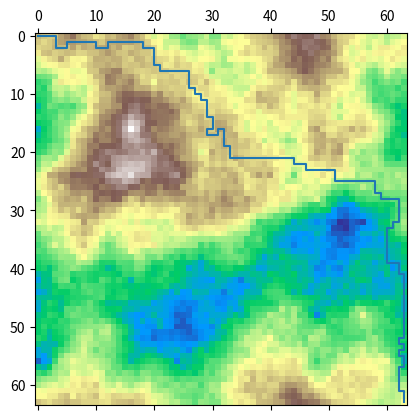

Here is the Python script that generated this plot:
from numpy import zeros, meshgrid, roll, concatenate, sqrt, ndarray, unravel_index
from numpy.random import normal, randint
from matplotlib import cm
from matplotlib.pyplot import matshow, show, figure, get_cmap, plot
from mpl_toolkits.mplot3d.axes3d import Axes3D
from pprint import pprint

n = 6
a = zeros((2 ** n, 2 ** n))
loc = 0
scale = 50
size = 2 ** n

while size > 1:
    sub = a[::size, ::size]
    shape = sub.shape
    noise = normal(loc, scale, shape)
    a[size // 2::size, size // 2::size] = (sub + roll(sub, -1, 0) + roll(sub, -1, 1) + roll(roll(sub, -1, 0), -1,
                                                                                            1)) / 4 + noise
    sub1 = a[::size, ::size]
    sub2 = a[size // 2::size, size // 2::size]
    noise = normal(loc, scale, shape)
    a[size // 2::size, ::size] = (sub1 + roll(sub1, -1, 0) + sub2 + roll(sub2, 1, 1)) / 4 + noise
    noise = normal(loc, scale, shape)
    a[::size, size // 2::size] = (sub1 + roll(sub1, -1, 1) + sub2 + roll(sub2, 1, 0)) / 4 + noise
    # pprint(a)
    size //= 2
    scale /= 2

x, y = meshgrid(range(0, a.shape[0]), range(0, a.shape[1]))
ax = Axes3D(figure())
ax.plot_surface(x, y, a, rstride=1, cstride=1, cmap=get_cmap('terrain'), linewidth=1, antialiased=True)

i0, j0 = randint(0, a.shape[0]), randint(0, a.shape[1])
i1, j1 = randint(0, a.shape[0]), randint(0, a.shape[1])
i0, j0 = 0, 0
i1, j1 = a.shape[0] - 1, a.shape[1] - 1

d = ndarray(a.shape)
d.fill(float('inf'))
v = ndarray(a.shape)
v.fill(False)
p = ndarray((a.shape[0], a.shape[1], 2), dtype=int)
p.fill(-1)

d[i0, j0] = 0

while not v.all():
    dd = d.copy()
    for ii in range(a.shape[0]):
        for jj in range(a.shape[1]):
            if v[ii, jj]:
                dd[ii, jj] = float('inf')

    i, j = unravel_index(dd.argmin(), d.shape)
    if i == i1 and j == j1:
        break
    v[i, j] = True
    neighbours = []
    if i > 0:
        neighbours.append((i - 1, j))
    if i < a.shape[0] - 1:
        neighbours.append((i + 1, j))
    if j > 0:
        neighbours.append((i, j - 1))
    if j < a.shape[1] - 1:
        neighbours.append((i, j + 1))
    for ii, jj in neighbours:
        if not v[ii, jj]:
            alt = d[i, j] + sqrt(1 + (a[i, j] - a[ii, jj]) ** 2)
            if alt < d[ii, jj]:
                d[ii, jj] = alt
            p[ii, jj, :] = [i, j]

print(i0, j0, i1, j1)

i = i1
j = j1
x = []
y = []
z = []
while i != -1 and j != -1:
    x.append(j)
    y.append(i)
    z.append(a[i, j])
    i, j = p[i, j, 0], p[i, j, 1]

ax.plot(x, y, z)

matshow(a, cmap=get_cmap('terrain'))
plot(x, y)
show()
